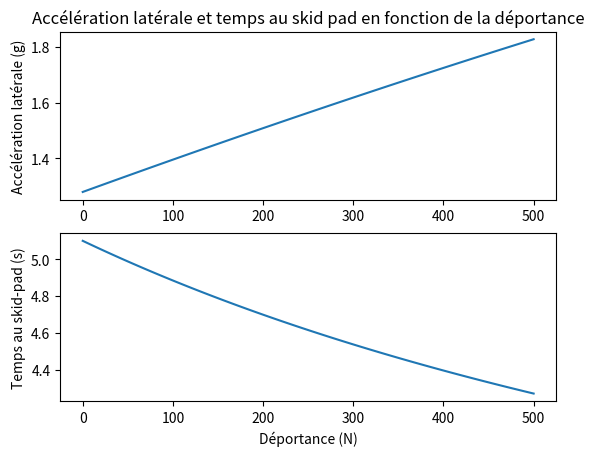

Python code for this plot:
#%% LATERAL ACCELERATION MODEL
# Ce programme donne une estimation de l'accéleration latérale maximale 
# en fonction des paramètres de la voiture et des pneus

#%% TOOLS

from scipy.optimize import fsolve
import numpy as np
from math import pi, sqrt

#%% GENERAL DATAS

# ! ! ! k désigne ici le rapport hauteur du centre de gravité sur voie
# (c'est la grandeur qui compte dans le transfert de charge)

R_skidpad=15.25/2   # rayon du skid pad en m
g=9.81  # accélération de la pesanteur en m/s²
m_pilot=95 # masse du pilot en kg
k_pilot=0.3 

#%% CAR DATAS


track=1.3 # ordre de grandeur de la voie de la voiture en m


#%% TIRE DATAS

# Donnees extraites des modeles de GTE

# Pour du 13"
FZ=np.array([50,100,150,250,350])*g*0.453592 #0.453592 = conversion lbs en kg
FY=np.array([647.54,1296.98,1918.52,2904.13,3756.80])*0.453592

µ=FY/FZ
µ_poly=np.polyfit(FZ,µ,2)

#coefficient de friction latéral du pneu en fonction de la charge (selon l'axe y)
def µy(z):
    return np.polyval(µ_poly,z)

#%% RESOLUTION EN FONCTION DE LA DOWNFORCE

# Le but du programme est de calculer l'accélération latérale amax à laquelle
# le train dérape. amax est donc l'accélération à la limite
# du glissement, c'est à dire lorsque la force centrifuge égale la
# somme des forces d'adhérences des pneus intérieur et extérieur.
# La fonction PHI donne la somme totale des forces dans la direction
# latérale (y) en fonction de l'accélération latérale pour les deux trains de
# la voiture (avant et arrière), on recherche donc amax tel que PHI(amax)=0


h= 0.3 # hauteur de centre de gravité en m
t=1.3 # voie de la voiture en m
m = 205 # masse de la voiture en kg

DF=np.linspace(0,500,100)
ACC=[]
TIME=[]

Aodg=10

for D in DF:
    def FORCE(a):
            Ze = m*g/4 + m*a*h/t/2 + D/2    # charge sur le pneu extérieur
            Zi = m*g/4 - m*a*h/t/2 + D/2    # charge sur le pneu intérieur
            return 2*(Ze*µy(Ze)+Zi*µy(Zi))-m*a
    amax=fsolve(FORCE,Aodg)
    ACC.append(amax/g)
    TIME.append(2*pi*sqrt((R_skidpad+track/2)/amax))
        
#%% PLOT

import matplotlib.pyplot as plt

plt.clf()

plt.subplot(2, 1, 1)
plt.plot(DF, ACC)
plt.title('Accélération latérale et temps au skid pad en fonction de la déportance')
plt.ylabel('Accélération latérale (g)')

plt.subplot(2, 1, 2)
plt.plot(DF, TIME)
plt.xlabel('Déportance (N)')
plt.ylabel('Temps au skid-pad (s)')

plt.show()
